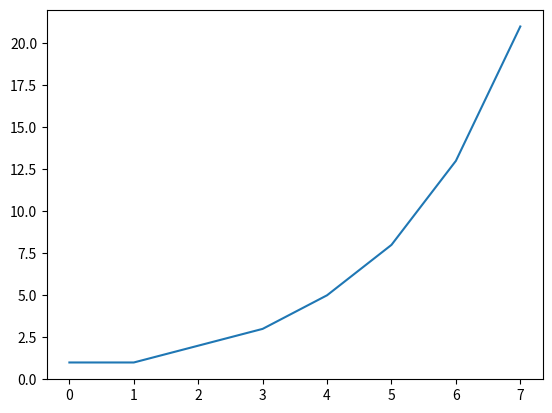

The matplotlib source for this figure:
import matplotlib.pyplot as plt

import numpy as np

plt.plot([1,1,2,3,5,8,13,21])
plt.show()